Run: headless pygame with SDL's dummy video driver; simulated clock (each Clock.tick advances the game by its frame time, no real sleeping); random seed 0; keys injected as events and as key.get_pressed() state; no mouse input.
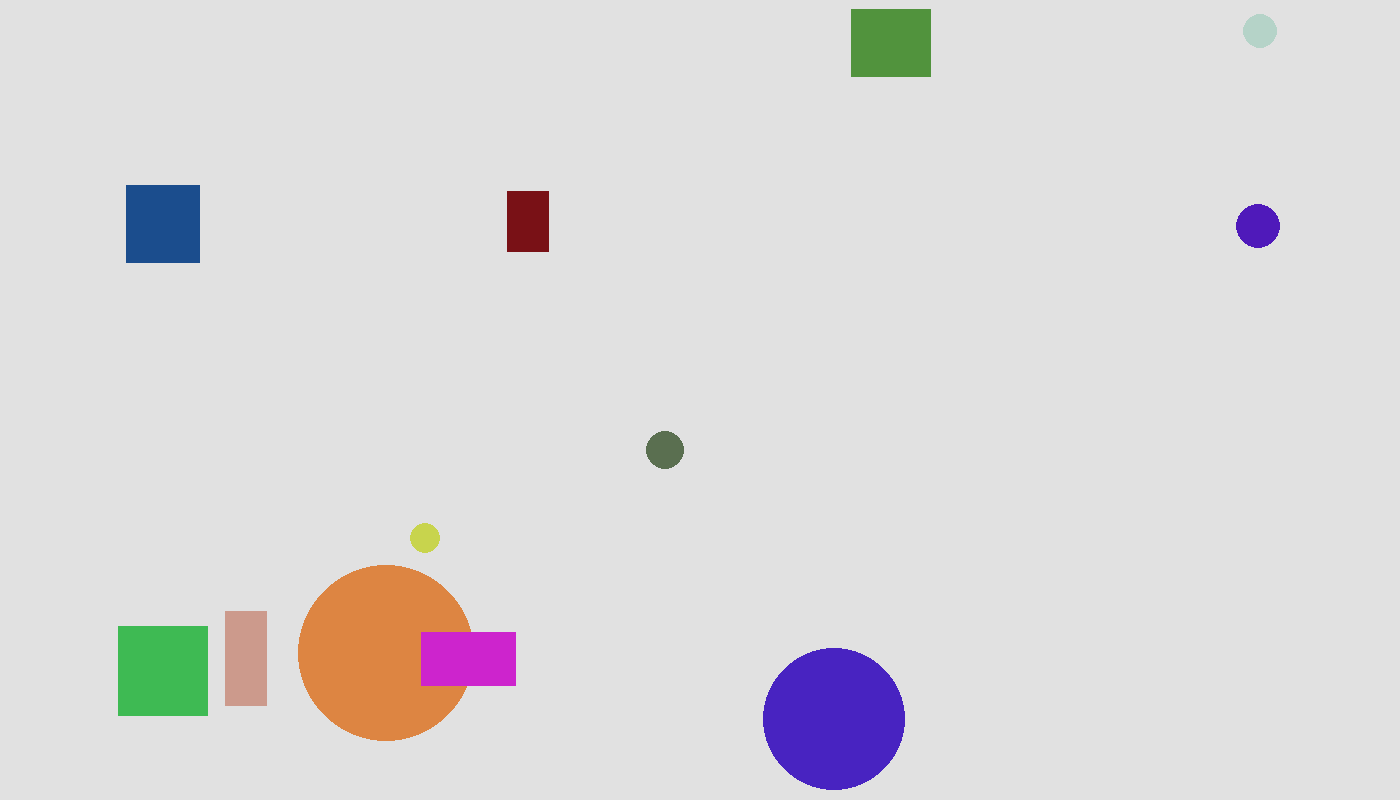
Frame 1 of 4 · flips 1–60 · no input
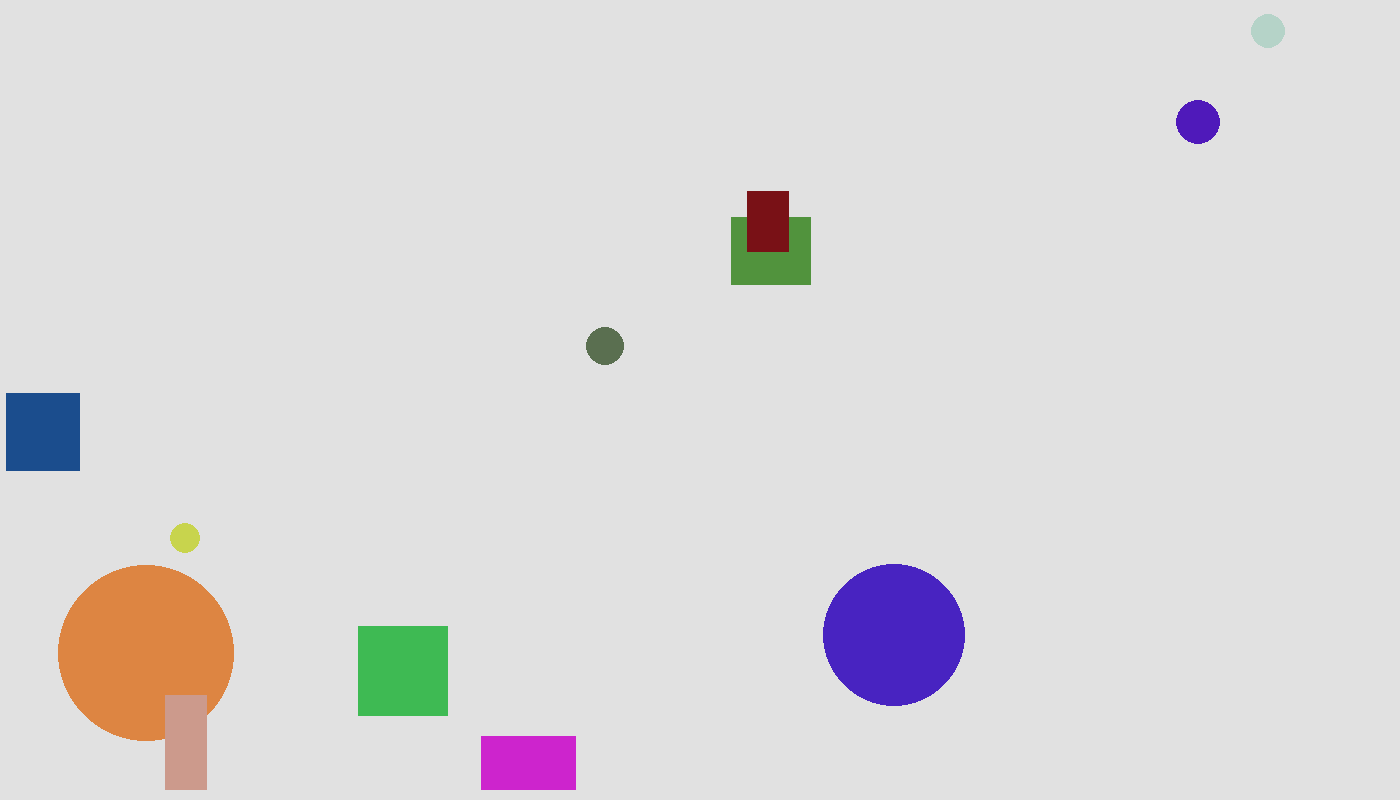
Frame 2 of 4 · flips 61–180 · tapped SPACE, RETURN · held RIGHT (→), D
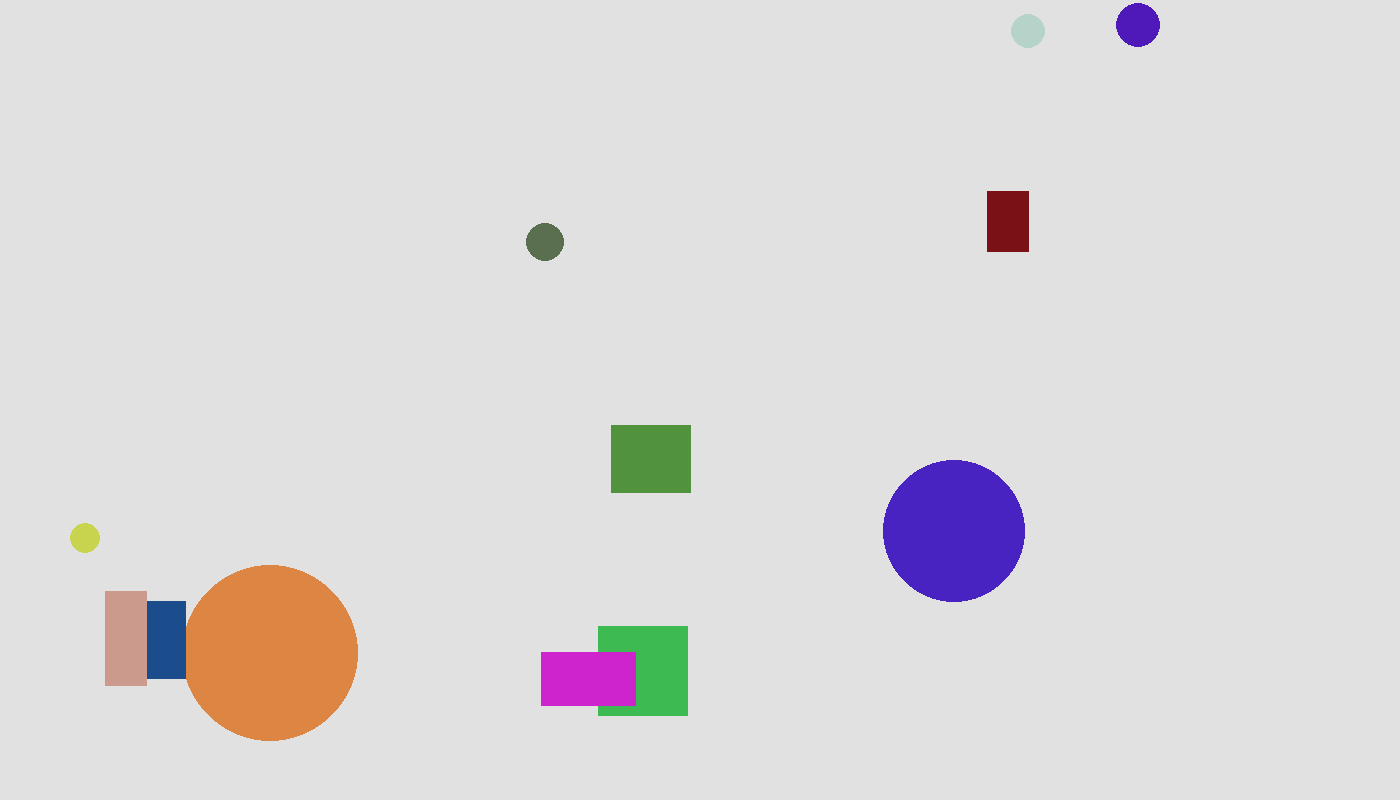
Frame 3 of 4 · flips 181–300 · held DOWN (↓), S
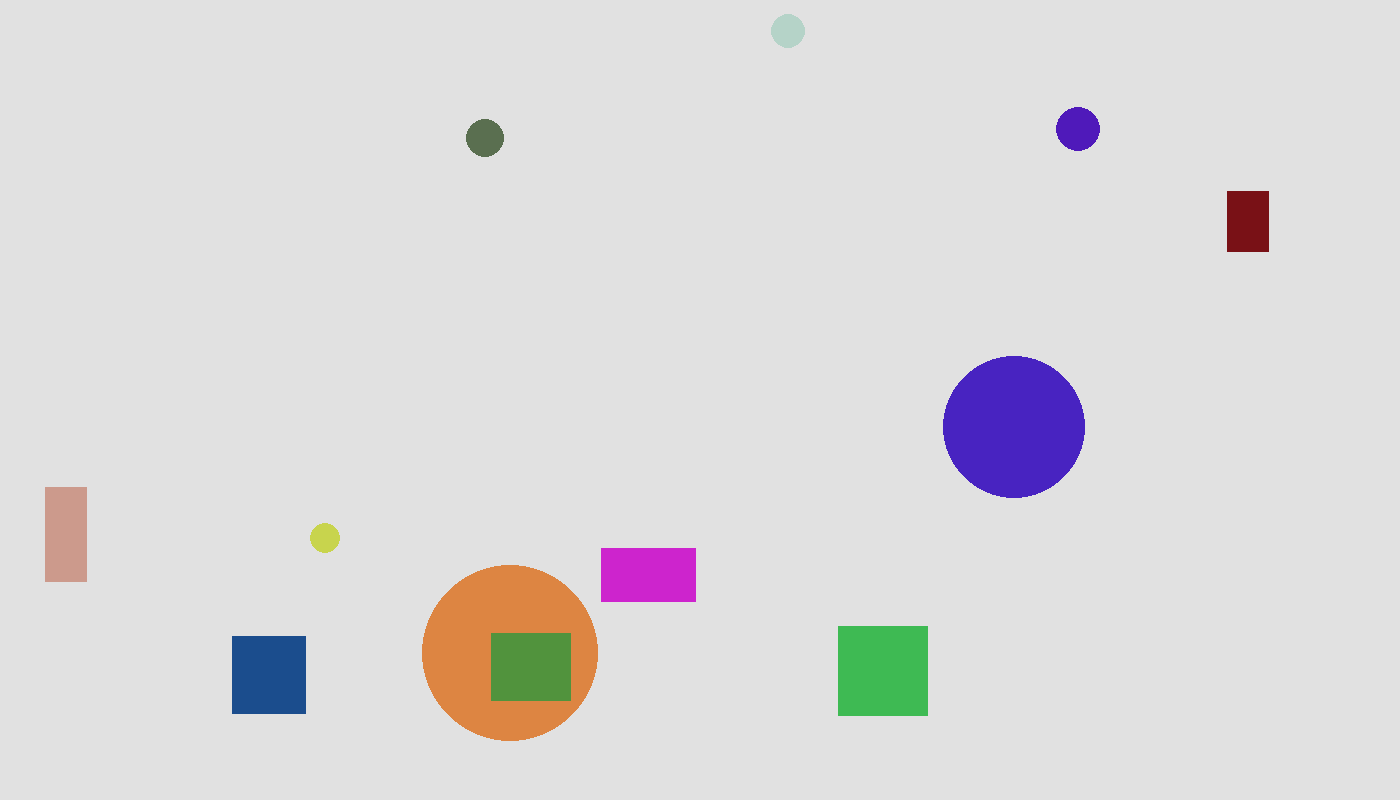
Frame 4 of 4 · flips 301–420 · held LEFT (←), A, UP (↑), W

The pygame program that drew these frames:

import pygame
import math
import random

pygame.init()
pygame.display.set_caption('laba2')
width = 1400
height = 800
resizeble = True
window = pygame.display.set_mode((width, height), resizeble)

class glo:
    count_sqrt = 0
    count_balls = 0
balls = random.randint(5, 6)
radius_balls = []
mass_balls = []
x_position_balls = []
y_position_balls = []
acceleration_balls = []
velocity_balls = []
color_balls = []


def create_balls():
    for i in range(0, balls):
        radius_balls.append(random.randint(10, 100))
        mass_balls.append(radius_balls[i] / 100)
        x_position_balls.append(random.randint(0+radius_balls[i], width-radius_balls[i]))
        y_position_balls.append(random.randint(0+radius_balls[i], height-radius_balls[i]))
        acceleration_balls.append(math.pi*random.randint(0, 5)/3)
        velocity_balls.append(random.randint(1, 2))
        color_balls.append((random.randint(0, 225), random.randint(0, 225), random.randint(0, 225)))

sqrt = random.randint(5, 6)
mass_sqrt = []
x_position_sqrt = []
y_position_sqrt = []
width_sqrt = []
height_sqrt = []
acceleration_sqrt = []
velocity_sqrt = []
color_sqrt = []
def create_sqrt():
    for i in range(0, sqrt):
        width_sqrt.append(random.randint(5, 100))
        height_sqrt.append(random.randint(50, 100))
        mass_sqrt.append(width_sqrt[i]*height_sqrt[i] / 100)
        x_position_sqrt.append(random.randint(0, width))
        y_position_sqrt.append(random.randint(0, height))
        acceleration_sqrt.append(math.pi*random.randint(0, 5)/3)
        velocity_sqrt.append(random.randint(1, 2))
        color_sqrt.append((random.randint(0, 225), random.randint(0, 225), random.randint(0, 225)))


def position_balls():        
    for i in range(0, balls):
        x_position_balls[i] += velocity_balls[i] * math.cos(acceleration_balls[i])
        y_position_balls[i] += velocity_balls[i] * math.sin(acceleration_balls[i])
        pygame.draw.circle(window, color_balls[i], (x_position_balls[i], y_position_balls[i]), radius_balls[i])
        

def position_sqrt():        
    for i in range(0, sqrt):
        x_position_sqrt[i] += velocity_sqrt[i] * math.cos(acceleration_sqrt[i])
        y_position_sqrt[i] += velocity_sqrt[i] * math.sin(acceleration_sqrt[i])
        pygame.draw.rect(window ,color_sqrt[i], (x_position_sqrt[i], y_position_sqrt[i], width_sqrt[i], height_sqrt[i]))


def check_wall_balls():
    for i in range(0, balls):
        if x_position_balls[i] <= radius_balls[i] and (acceleration_balls[i] > math.pi / 2 or acceleration_balls[i] < - math.pi / 2):
            acceleration_balls[i] = math.pi - acceleration_balls[i]
            glo.count_balls += 1
        if x_position_balls[i] >= width-radius_balls[i] and (acceleration_balls[i] > -math.pi / 2 and acceleration_balls[i] < math.pi/2):
            glo.count_balls += 1
            
            acceleration_balls[i] = math.pi - acceleration_balls[i]
        if y_position_balls[i] <= radius_balls[i] and (acceleration_balls[i] < 0 and acceleration_balls[i]>-math.pi):
            glo.count_balls += 1
            acceleration_balls[i] = -acceleration_balls[i]
        if y_position_balls[i] >= height - radius_balls[i] and (acceleration_balls[i] >0 and acceleration_balls[i] < math.pi):
            glo.count_balls += 1
            acceleration_balls[i] = -acceleration_balls[i]

        while acceleration_balls[i] > math.pi: acceleration_balls[i] -= 2 * math.pi
        while acceleration_balls[i] < -math.pi: acceleration_balls[i] += 2*math.pi


def check_wall_sqrt():
    for i in range(0, sqrt):
        if x_position_sqrt[i] <= 0 and (acceleration_sqrt[i]>math.pi/2 or acceleration_sqrt[i] < -math.pi/2):
            acceleration_sqrt[i] = math.pi - acceleration_sqrt[i]
            glo.count_sqrt += 1
        if x_position_sqrt[i] >= width-width_sqrt[i] and (acceleration_sqrt[i] > -math.pi / 2 and acceleration_sqrt[i] < math.pi/2):
            glo.count_sqrt += 1
            acceleration_sqrt[i] = math.pi - acceleration_sqrt[i]
        if y_position_sqrt[i] <= 0 and (acceleration_sqrt[i] < 0 and acceleration_sqrt[i]>-math.pi):
            glo.count_sqrt += 1
            acceleration_sqrt[i] = -acceleration_sqrt[i]
        if y_position_sqrt[i] >= height - height_sqrt[i] and (acceleration_sqrt[i] >0 and acceleration_sqrt[i] < math.pi):
            glo.count_sqrt += 1
            acceleration_sqrt[i] = -acceleration_sqrt[i]

        while acceleration_sqrt[i] > math.pi: acceleration_sqrt[i] -= 2 * math.pi
        while acceleration_sqrt[i] < -math.pi: acceleration_sqrt[i] += 2*math.pi



def check_other_object():
    for i in range(0, balls):
        for j in range (1, balls):
            rast = ((x_position_balls[i]-x_position_balls[j])**2 + (y_position_balls[i]-y_position_balls[j])**2)**0.5
            if rast <= radius_balls[i] + radius_balls[j]:
                x_position_balls_1_new = x_position_balls[i] + velocity_balls[i]*0.9* math.cos(acceleration_balls[i])
                y_position_balls_1_new = y_position_balls[i] + velocity_balls[i]*0.9* math.sin(acceleration_balls[i])
                x_position_balls_2_new = x_position_balls[j] + velocity_balls[j]*0.9* math.cos(acceleration_balls[j])
                y_position_balls_2_new = y_position_balls[j] + velocity_balls[j]*0.9* math.sin(acceleration_balls[j])
                rast_new = ((x_position_balls_1_new - x_position_balls_2_new)**2 + (y_position_balls_1_new - y_position_balls_2_new)**2)**0.5
                if rast > rast_new:
                    bb = math.atan((y_position_balls[j] - y_position_balls[i])/(x_position_balls[j]-x_position_balls[i]))
                    if x_position_balls[j] - x_position_balls[i]<0:
                        bb += math.pi
                        while bb > math.pi/2: bb -=2*math.pi
                        while bb < -math.pi/2: bb +=2*math.pi
                    w1 = acceleration_balls[i] - bb
                    w2 = acceleration_balls[j] - bb
                    vw1 = velocity_balls[i]*math.cos(w1)
                    vw2 = velocity_balls[j]*math.cos(w2)
                    vwt1 = velocity_balls[i]*math.sin(w1)
                    vwt2 = velocity_balls[j]*math.sin(w2)

                    vw1 = (2 * mass_balls[j]*velocity_balls[j]*math.cos(w2))+(mass_balls[i]-mass_balls[j])*velocity_balls[i]*math.cos(w1)/(mass_balls[i]+mass_balls[j])
                    vw2 = (2 * mass_balls[i]*velocity_balls[i]*math.cos(w1))+(mass_balls[j]-mass_balls[i])*velocity_balls[j]*math.cos(w2)/(mass_balls[i]+mass_balls[j])

                    # velocity_balls[i] = (vw1 ** 2+ vwt1 **2) **0.5
                    # velocity_balls[j] = (vw2**2+vwt2**2)**0.5

                    w1 = math.atan(vwt1/vw1)
                    if vw1 <0:w1 += math.pi
                    w2 = math.atan(vwt2/vw2)
                    if vw2 < 0: w2 += math.pi

                    acceleration_balls[i] = bb + w1
                    while acceleration_balls[i] > math.pi: acceleration_balls[i] -= 2*math.pi
                    while acceleration_balls[i] < - math.pi: acceleration_balls[i] += 2*math.pi
                    acceleration_balls[j]= bb + w2
                    while acceleration_balls[j] > math.pi: acceleration_balls[j] -= 2*math.pi
                    while acceleration_balls[j] < - math.pi: acceleration_balls[j] += 2*math.pi


def main():
    create_balls()
    create_sqrt()
    var = True
    while var:
        for event in pygame.event.get():
            if event.type == pygame.QUIT:
                var = False
                print(f"Всего отскоков: {glo.count_sqrt+glo.count_balls}\nОтскоки шариков: {glo.count_balls}\nОтскоки прямоугольников: {glo.count_sqrt}")
        window.fill((225, 225, 225))
        position_balls() 
        position_sqrt()       
        pygame.time.delay(10)
        pygame.display.update()
        check_wall_balls()
        check_other_object()
        check_wall_sqrt()
    
    pygame.quit()


if __name__ == '__main__':
    main()
